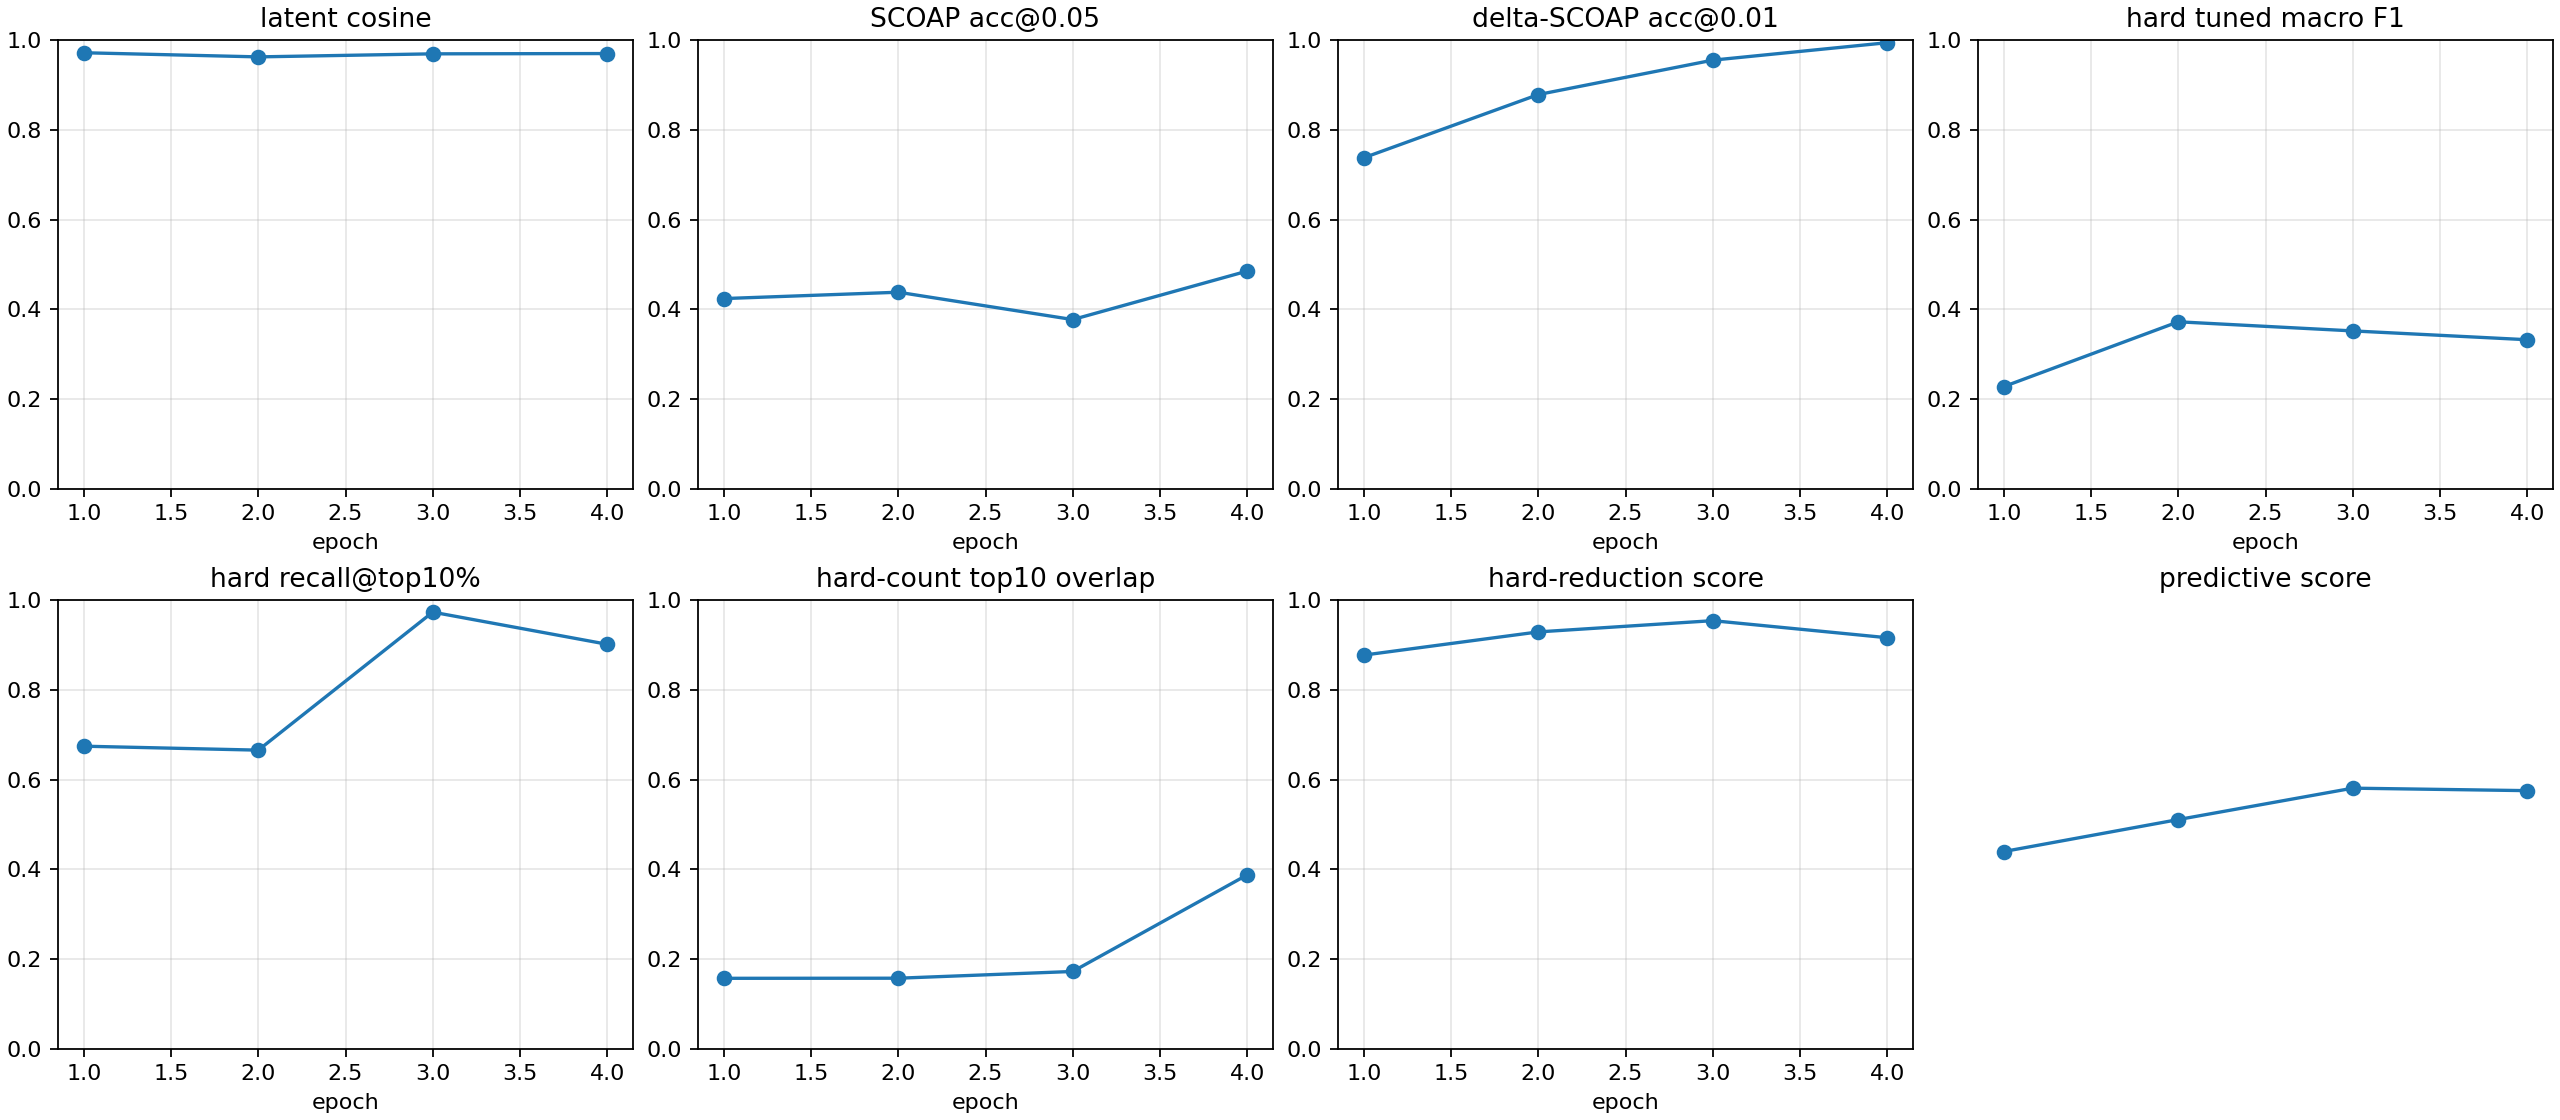

The file beside this chart, header and first rows:
checkpoint, epoch, samples, latent_smooth_l1, scoap_mae, delta_scoap_mae, hard_bce, hard_sa0_precision, hard_sa0_recall, hard_sa0_f1, hard_sa0_pr_auc, hard_sa1_precision, hard_sa1_recall, hard_sa1_f1, hard_sa1_pr_auc, hard_macro_f1, hard_macro_f1_tuned, hard_threshold_sa0, hard_threshold_sa1, hard_micro_accuracy, hard_recall_at_top_1pct, hard_recall_at_top_5pct, hard_recall_at_top_10pct, hard_count_mae
autoresearch/predictive-hardf1-round2-26…, 1, 512, 0.05833, 0.07786, 0.007392, 0.7722, 0.0004228, 1.0, 0.0008451, 0.02542, 0.01702, 0.9952, 0.03346, 0.1597, 0.01715, 0.228, 0.763, 0.9842, 0.5582, 0.3263, 0.3745, 0.6743, 0.5246
autoresearch/predictive-hardf1-round2-26…, 2, 512, 0.07438, 0.06688, 0.005103, 0.4465, 0.01063, 1.0, 0.02104, 0.3344, 0.02446, 0.9945, 0.04775, 0.09358, 0.03439, 0.3722, 0.9436, 0.8526, 0.7721, 0.2111, 0.3743, 0.6655, 0.5171
autoresearch/predictive-hardf1-round2-26…, 3, 512, 0.06352, 0.07608, 0.003752, 0.3822, 0.04362, 1.0, 0.0836, 0.2338, 0.03774, 0.9952, 0.07272, 0.1535, 0.07816, 0.3519, 0.9833, 0.9327, 0.856, 0.2635, 0.6597, 0.973, 0.5135
autoresearch/predictive-hardf1-round2-26…, 4, 512, 0.0618, 0.06073, 0.002566, 0.3636, 0.01444, 1.0, 0.02848, 0.3458, 0.03963, 0.9816, 0.07618, 0.1071, 0.05233, 0.3323, 0.9907, 0.9823, 0.8626, 0.05371, 0.4925, 0.9014, 0.5127
autoresearch/predictive-hardf1-round2-26…, -2, 512, 0.06352, 0.07608, 0.003752, 0.3822, 0.04362, 1.0, 0.0836, 0.2338, 0.03774, 0.9952, 0.07272, 0.1535, 0.07816, 0.3517, 0.9833, 0.9326, 0.856, 0.2635, 0.6597, 0.973, 0.5135
autoresearch/predictive-hardf1-round2-26…, -1, 512, 0.0618, 0.06073, 0.002566, 0.3636, 0.01444, 1.0, 0.02848, 0.3458, 0.03963, 0.9816, 0.07618, 0.1071, 0.05233, 0.3321, 0.9907, 0.9813, 0.8626, 0.05371, 0.4925, 0.9014, 0.5127
